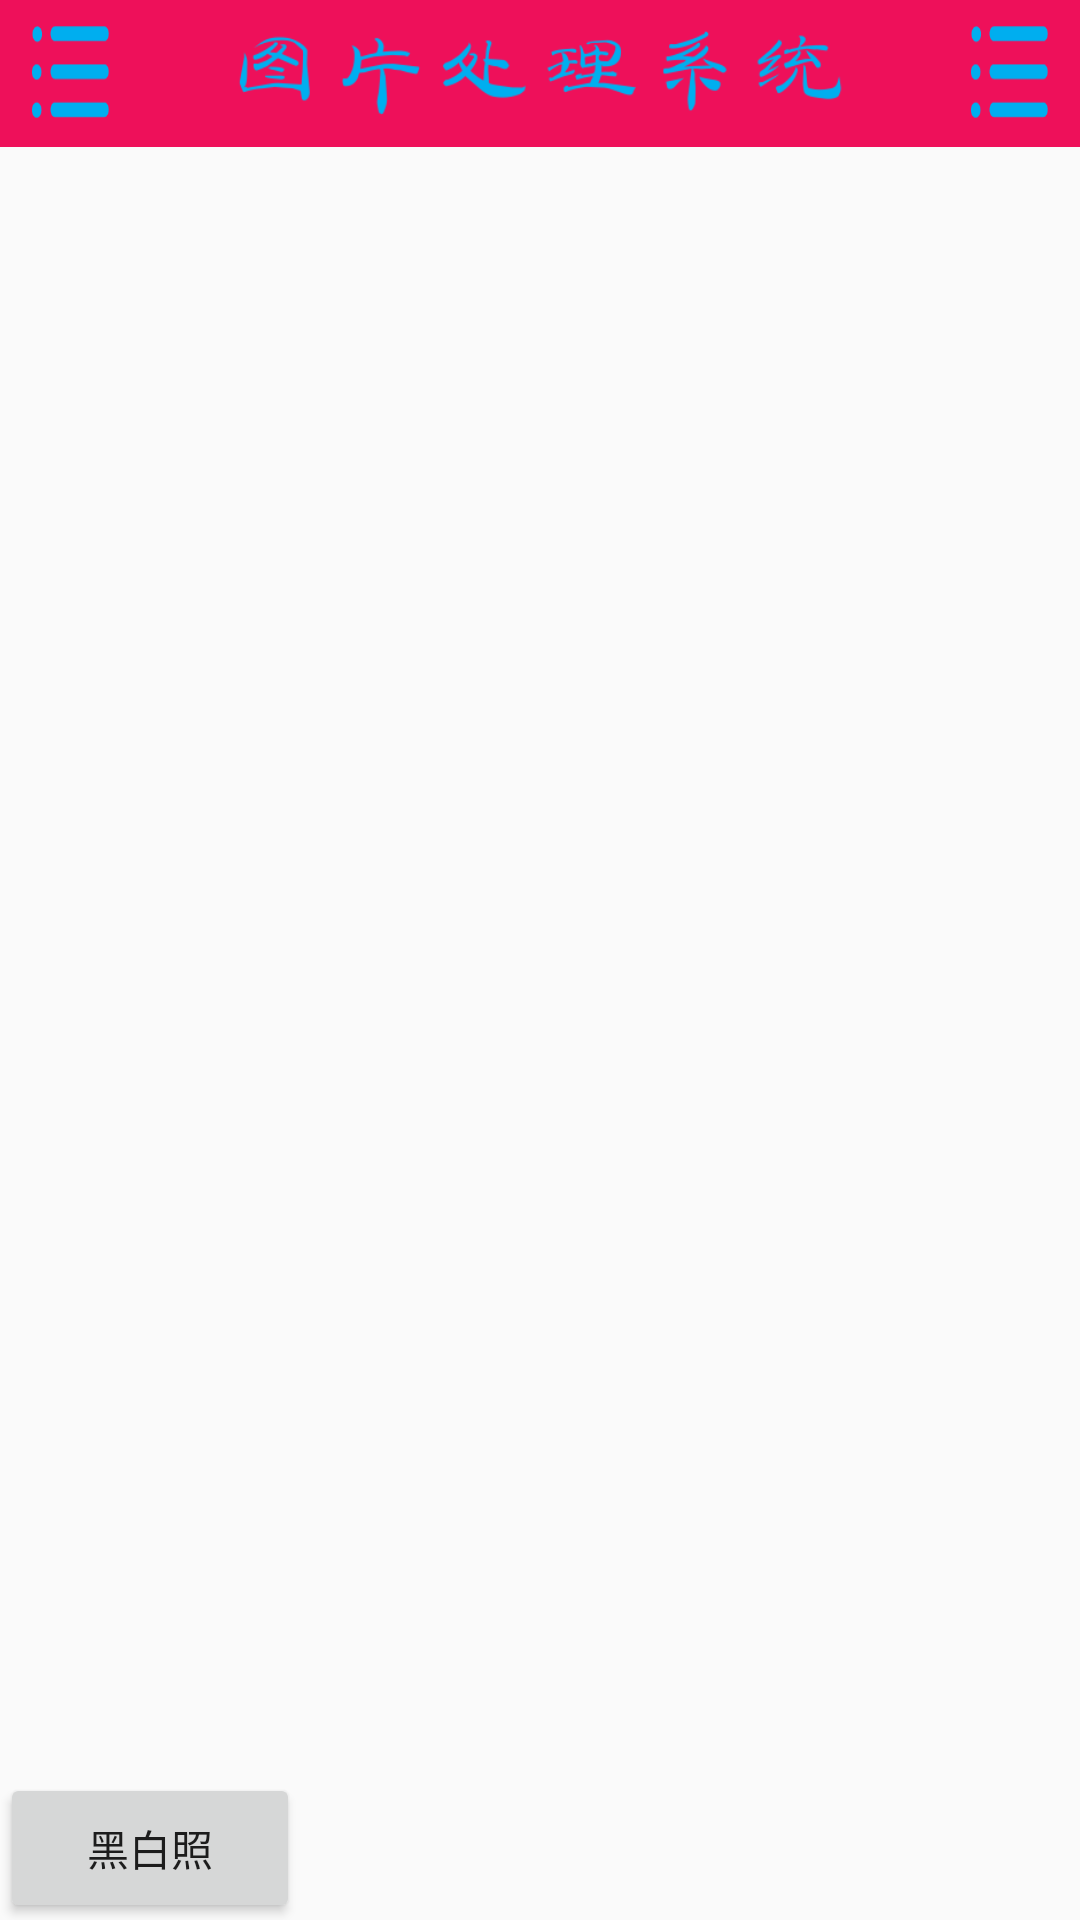

The Android layout XML behind this screen, and the referenced resources:
<!-- AndroidManifest.xml: application theme AppTheme -->
<!-- res/layout/activity_main.xml -->
<?xml version="1.0" encoding="utf-8"?>
<LinearLayout
    xmlns:android="http://schemas.android.com/apk/res/android"
    android:layout_width="match_parent"
    android:layout_height="match_parent"
    android:orientation="vertical">

    <LinearLayout
        android:layout_width="match_parent"
        android:layout_height="49dp"
        android:background="#ee105a"
        android:orientation="horizontal">


        <ImageButton
            android:id="@+id/main_imagebutton_add"
            android:layout_width="27dp"
            android:layout_height="match_parent"
            android:layout_marginLeft="10dp"
            android:layout_marginTop="3dp"
            android:layout_marginBottom="3dp"
            android:background="@mipmap/maincaidan"/>

        <TextView
            android:layout_width="0dp"
            android:layout_height="match_parent"
            android:layout_weight="1"/>

        <ImageView
            android:layout_width="220dp"
            android:layout_height="match_parent"
            android:background="@mipmap/mainactionbar"/>
        <TextView
            android:layout_width="0dp"
            android:layout_height="match_parent"
            android:layout_weight="1"/>
        <ImageButton
            android:id="@+id/main_imagebutton_menu"
            android:layout_width="27dp"
            android:layout_height="match_parent"
            android:layout_marginRight="10dp"
            android:layout_marginTop="3dp"
            android:layout_marginBottom="3dp"
            android:background="@mipmap/maincaidan"/>

    </LinearLayout>
    <LinearLayout
        android:layout_width="match_parent"
        android:layout_height="match_parent"
        android:orientation="vertical">
        <ImageView
            android:layout_marginTop="10dp"
            android:id="@+id/main_imageview_tupian"
            android:layout_width="match_parent"
            android:layout_height="400dp"
            />

        <TextView
            android:layout_width="match_parent"
            android:layout_height="0dp"
            android:layout_weight="1"/>
        <LinearLayout
            android:layout_width="match_parent"
            android:layout_height="49dp"
            android:orientation="horizontal">
            <Button
                android:layout_width="100dp"
                android:layout_height="50dp"
                android:text="黑白照"
                android:id="@+id/bitton"/>
        </LinearLayout>

    </LinearLayout>

    <FrameLayout
        android:id="@+id/container"
        android:layout_width="match_parent"
        android:layout_height="match_parent" />

</LinearLayout>
<!-- resources referenced by this layout -->
<resources>
  <!-- mipmap mainactionbar: png bitmap (mipmap-hdpi, 12027 bytes) -->
  <!-- mipmap maincaidan: png bitmap (mipmap-hdpi, 1942 bytes) -->
  <style name="AppTheme" parent="Theme.AppCompat.Light.NoActionBar">
          
          <item name="colorPrimary">@color/colorPrimary</item>
          <item name="colorPrimaryDark">@color/colorPrimaryDark</item>
          <item name="colorAccent">@color/colorAccent</item>
      </style>
  <color name="colorPrimary">#3F51B5</color>
  <color name="colorPrimaryDark">#303F9F</color>
  <color name="colorAccent">#FF4081</color>
</resources>
